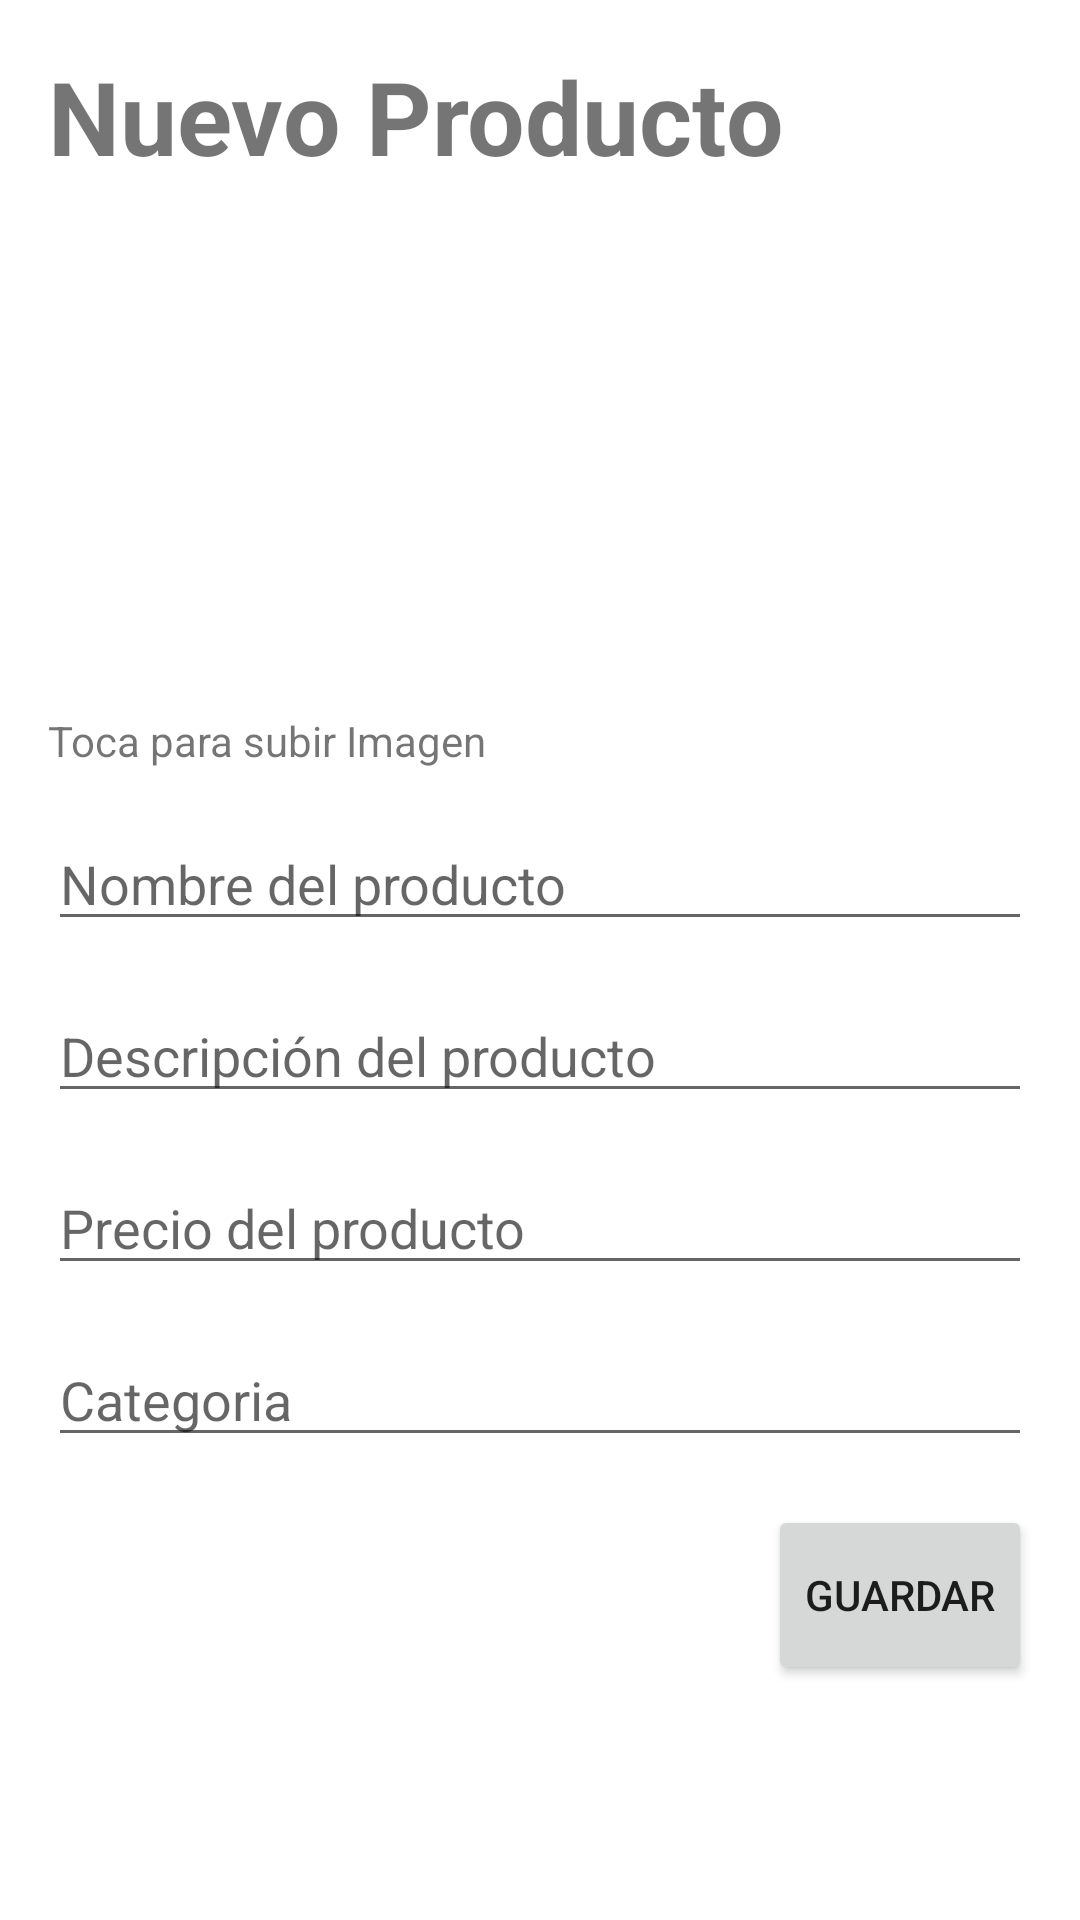

Here is an Android app screen rendered from its layout file. Give the layout XML and the strings, colors and styles it references.
<!-- AndroidManifest.xml: application theme Theme.ExamenFinalGomezAbel -->
<!-- res/layout/activity_nuevo_producto.xml -->
<?xml version="1.0" encoding="utf-8"?>
<LinearLayout xmlns:android="http://schemas.android.com/apk/res/android"
    android:layout_width="match_parent"
    android:layout_height="match_parent"
    android:orientation="vertical"
    android:background="@color/lavender"
    android:padding="16dp">

    <TextView
        android:id="@+id/textView2"
        android:layout_width="match_parent"
        android:layout_height="wrap_content"
        android:text="Nuevo Producto"
        android:textSize="34sp"
        android:textStyle="bold" />

    <ImageView
        android:id="@+id/imageViewProducto"
        android:layout_width="match_parent"
        android:layout_height="176dp"
        android:src="@drawable/ic_baseline_photo_camera_24" />

    <TextView
        android:id="@+id/textView3"
        android:layout_width="match_parent"
        android:layout_height="wrap_content"
        android:text="Toca para subir Imagen" />
    <EditText
        android:id="@+id/editTextNombre"
        android:layout_width="match_parent"
        android:layout_height="wrap_content"
        android:layout_marginTop="16dp"
        android:hint="Nombre del producto" />

    <EditText
        android:id="@+id/editTextDescripcion"
        android:layout_width="match_parent"
        android:layout_height="wrap_content"
        android:layout_marginTop="16dp"
        android:hint="Descripción del producto" />

    <EditText
        android:id="@+id/editTextPrecio"
        android:layout_width="match_parent"
        android:layout_height="wrap_content"
        android:layout_marginTop="16dp"
        android:inputType="numberDecimal"
        android:hint="Precio del producto" />

    <EditText
        android:id="@+id/editTextCategoria"
        android:layout_width="match_parent"
        android:layout_height="wrap_content"
        android:layout_marginTop="16dp"
        android:inputType="text"
        android:hint="Categoria" />

    <Button
        android:id="@+id/buttonGuardar"
        android:layout_width="wrap_content"
        android:layout_height="60dp"
        android:layout_gravity="end"
        android:layout_marginTop="16dp"

        android:text="Guardar" />

</LinearLayout>
<!-- resources referenced by this layout -->
<resources>
  <style name="Theme.ExamenFinalGomezAbel" parent="Theme.MaterialComponents.DayNight.DarkActionBar">
          
          <item name="colorPrimary">@color/lavender</item>
          <item name="colorPrimaryVariant">@color/lavender</item>
          <item name="colorOnPrimary">@color/white</item>
          
          <item name="colorSecondary">@color/teal_200</item>
          <item name="colorSecondaryVariant">@color/teal_700</item>
          <item name="colorOnSecondary">@color/black</item>
          
          <item name="android:statusBarColor">?attr/colorPrimaryVariant</item>
          
      </style>
  <!-- not gathered from this repository: default colours our renderer supplied (Android Studio template values) -->
  <color name="teal_200">#FF03DAC5</color>
  <color name="teal_700">#FF018786</color>
  <color name="black">#FF000000</color>
  <color name="white">#FFFFFFFF</color>
</resources>
